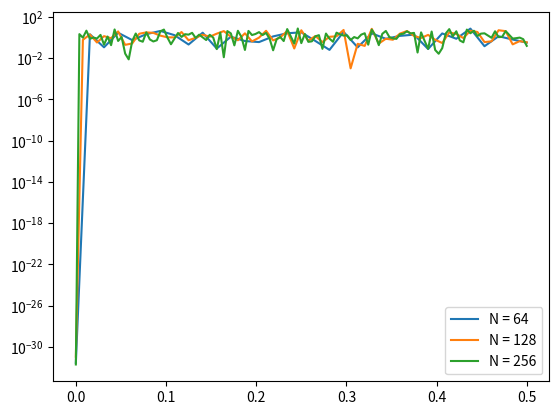

The script that saved this image:
import numpy as np
import matplotlib.pyplot as plt
from scipy.signal import periodogram

nos = 100000
X = np.random.normal(0,1,nos)


##### Plotted on log scale along the y-axis 
f1, pxx1 = periodogram(X, nfft = 64)
plt.semilogy(f1,pxx1, label = 'N = 64')
f12, pxx2 = periodogram(X, nfft = 128)
plt.semilogy(f12,pxx2, label = 'N = 128')
f3, pxx3 = periodogram(X, nfft = 256)
plt.semilogy(f3,pxx3, label = 'N = 256')
plt.legend()
plt.show()